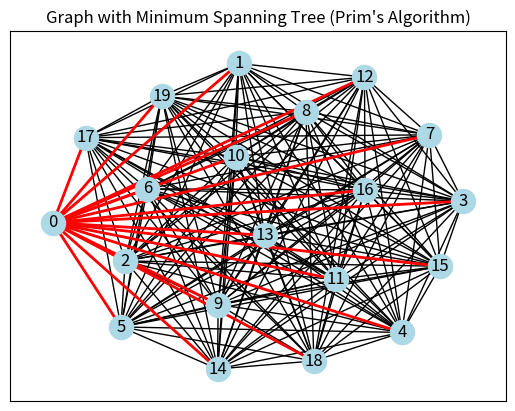
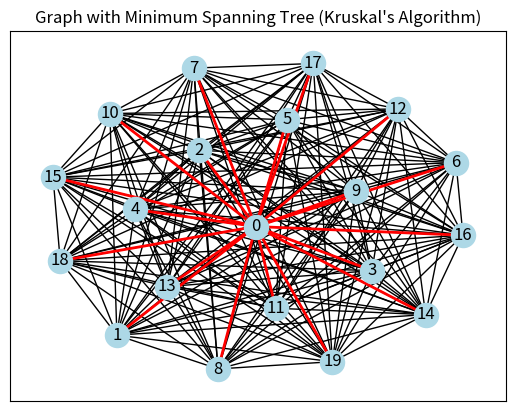
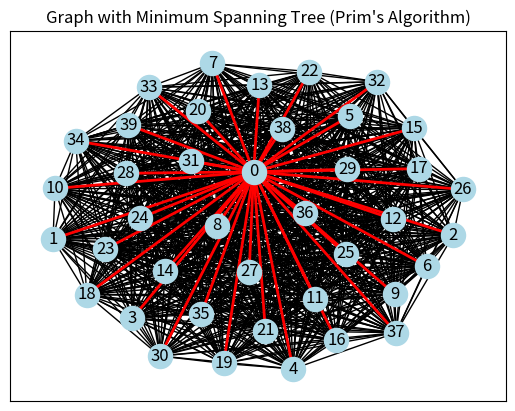
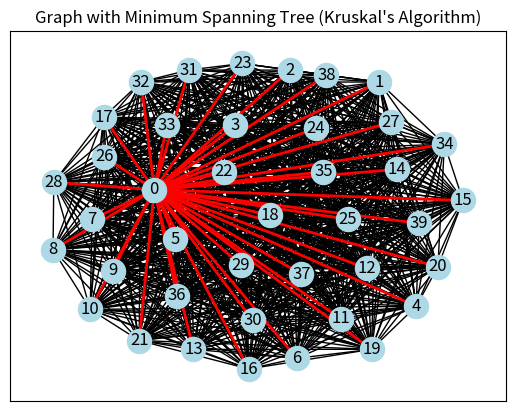
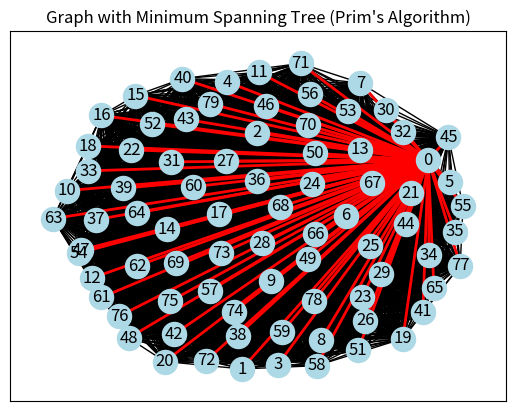
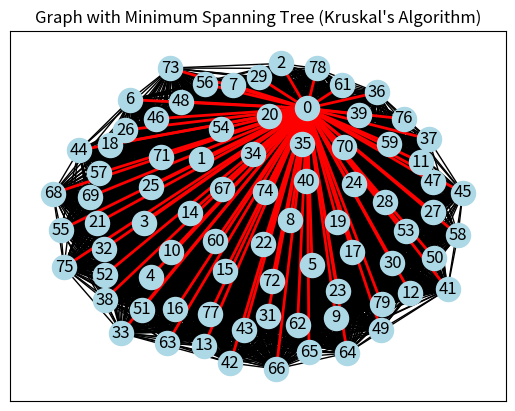
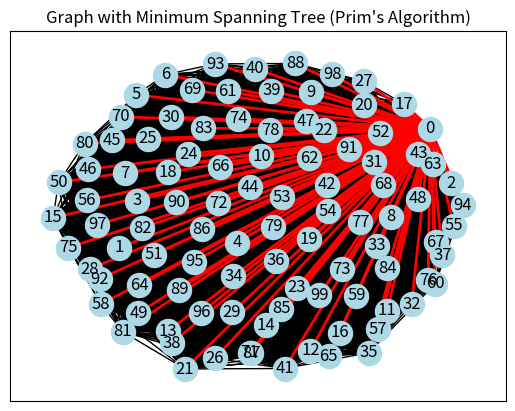
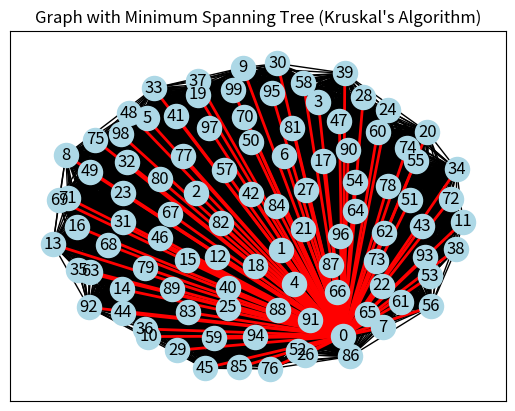
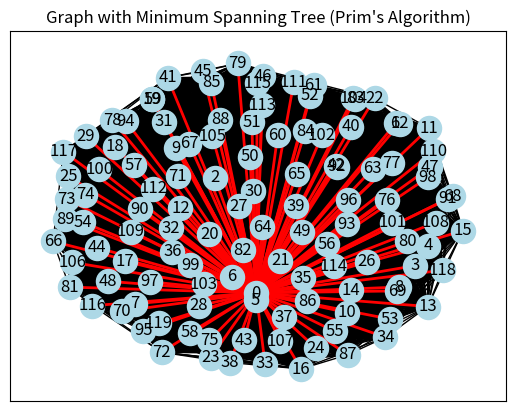
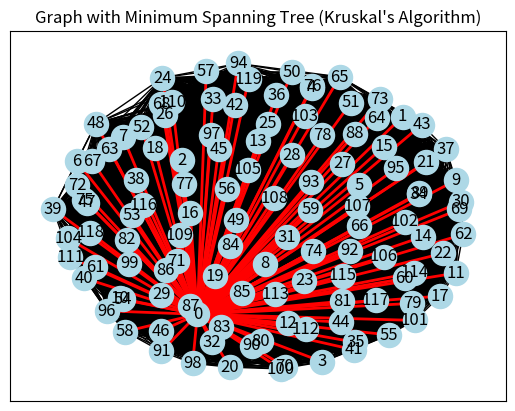
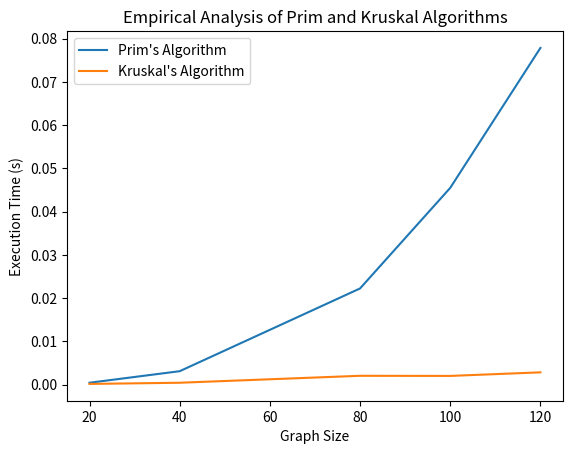

Here is the Python script that generated these plots, in order:
# import networkx as nx
# import random
# import time
# import matplotlib.pyplot as plt
#
# class RandomGraph:
#     def __init__(self, nodes, sparse=False):
#         self.nodes = nodes
#         self.sparse = sparse
#         self.graph = self.generate_graph()
#
#     def generate_graph(self):
#         if self.sparse:
#             edge_prob = 0.1  # smaller probability for sparse graph
#         else:
#             edge_prob = 0.8  # larger probability for dense graph
#
#         graph = nx.fast_gnp_random_graph(self.nodes, edge_prob)
#
#         for (u, v, w) in graph.edges(data=True):
#             w['weight'] = random.randint(1, 100)
#
#         return graph
#
#
# class MST:
#     def __init__(self, graph):
#         self.graph = graph
#
#     def run_prim(self):
#         start_time = time.time()
#         mst = nx.minimum_spanning_tree(self.graph, algorithm='prim')
#         end_time = time.time()
#         return mst, end_time - start_time
#
#     def run_kruskal(self):
#         start_time = time.time()
#         mst = nx.minimum_spanning_tree(self.graph, algorithm='kruskal')
#         end_time = time.time()
#         return mst, end_time - start_time
#
#
# class GraphDrawer:
#     def __init__(self, graph, mst, algorithm):
#         self.graph = graph
#         self.mst = mst
#         self.algorithm = algorithm
#
#     def draw(self):
#         pos = nx.spring_layout(self.graph)
#         nx.draw_networkx(self.graph, pos, with_labels=False, node_size=100)
#         nx.draw_networkx_edges(self.graph, pos, edgelist=self.mst.edges(), width=2, edge_color='r')
#         plt.title(f'MST using {self.algorithm}')
#         plt.show()
#
#
# def compare_algorithms(nodes, sparse):
#     prim_times = []
#     kruskal_times = []
#
#     for n in nodes:
#         graph_obj = RandomGraph(n, sparse)
#         mst_obj = MST(graph_obj.graph)
#
#         _, prim_time = mst_obj.run_prim()
#         prim_times.append(prim_time)
#
#         _, kruskal_time = mst_obj.run_kruskal()
#         kruskal_times.append(kruskal_time)
#
#     # plot the results
#     plt.figure(figsize=(10, 6))
#     plt.plot(nodes, prim_times, label="Prim's Algorithm")
#     plt.plot(nodes, kruskal_times, label="Kruskal's Algorithm")
#     plt.xlabel('Number of nodes')
#     plt.ylabel('Execution time (seconds)')
#     plt.title('Performance of Prim\'s and Kruskal\'s Algorithms')
#     plt.legend()
#     plt.grid(True)
#     plt.show()
#
# nodes = [100, 500, 1000, 2000]
# compare_algorithms(nodes, False)  # for a dense graph
# compare_algorithms(nodes, True)  # for a sparse graph
#
# nodes = 10
# sparse = False
#
# graph_obj = RandomGraph(nodes, sparse)
# mst_obj = MST(graph_obj.graph)
#
# mst_prim, _ = mst_obj.run_prim()
# drawer = GraphDrawer(graph_obj.graph, mst_prim, "Prim's Algorithm")
# drawer.draw()
#
# mst_kruskal, _ = mst_obj.run_kruskal()
# drawer = GraphDrawer(graph_obj.graph, mst_kruskal, "Kruskal's Algorithm")
# drawer.draw()
#
# sparse = True
#
# graph_obj = RandomGraph(nodes, sparse)
# mst_obj = MST(graph_obj.graph)
#
# mst_prim, _ = mst_obj.run_prim()
# drawer = GraphDrawer(graph_obj.graph, mst_prim, "Prim's Algorithm Spare")
# drawer.draw()
#
# mst_kruskal, _ = mst_obj.run_kruskal()
# drawer = GraphDrawer(graph_obj.graph, mst_kruskal, "Kruskal's Algorithm Spare")
# drawer.draw()

import time
import matplotlib.pyplot as plt
import networkx as nx

# Implementation of Prim's algorithm
def prim(graph):
    mst = []
    visited = set()
    nodes = list(graph.nodes)
    visited.add(nodes[0])

    while len(visited) < len(nodes):
        min_edge = None
        min_weight = float('inf')

        for node in visited:
            for neighbor in graph.neighbors(node):
                edge_data = graph.get_edge_data(node, neighbor)
                weight = edge_data['weight']
                if neighbor not in visited and weight < min_weight:
                    min_edge = (node, neighbor)
                    min_weight = weight

        edge = min_edge
        mst.append(edge)
        visited.add(edge[1])

    return mst



# Implementation of Kruskal's algorithm
def kruskal(graph):
    mst = []
    edges = sorted(graph.edges(data=True), key=lambda x: x[2]['weight'])
    uf = {node: node for node in graph.nodes}

    for edge in edges:
        u, v, weight = edge
        if uf[u] != uf[v]:
            mst.append((u, v))
            old_group = uf[v]
            for node, group in uf.items():
                if group == old_group:
                    uf[node] = uf[u]

    return mst

# Function to measure execution time
def measure_execution_time(func, graph):
    start_time = time.time()
    result = func(graph)
    end_time = time.time()
    execution_time = end_time - start_time

    return result, execution_time

def empirical_analysis(graph_sizes):
    prim_times = []
    kruskal_times = []

    for size in graph_sizes:
        graph = nx.complete_graph(size)
        for (u, v) in graph.edges():
            graph[u][v]['weight'] = float(1)

        prim_mst, prim_time = measure_execution_time(prim, graph)
        prim_times.append(prim_time)
        draw_graph_with_mst(graph, prim_mst, "Prim's Algorithm")  # Draw the graph with minimum spanning tree using Prim's algorithm

        kruskal_mst, kruskal_time = measure_execution_time(kruskal, graph)
        kruskal_times.append(kruskal_time)
        draw_graph_with_mst(graph, kruskal_mst, "Kruskal's Algorithm")  # Draw the graph with minimum spanning tree using Kruskal's algorithm

    return prim_times, kruskal_times

# Function to draw the graph with the minimum spanning tree
def draw_graph_with_mst(graph, mst, algorithm_name):
    pos = nx.spring_layout(graph)
    nx.draw_networkx(graph, pos, with_labels=True, node_color='lightblue')
    nx.draw_networkx_edges(graph, pos, edgelist=mst, edge_color='red', width=2)
    plt.title(f"Graph with Minimum Spanning Tree ({algorithm_name})")
    plt.show()

# Example usage
graph_sizes = [20, 40, 80, 100, 120]
prim_times, kruskal_times = empirical_analysis(graph_sizes)
plt.plot(graph_sizes, prim_times, label="Prim's Algorithm")
plt.plot(graph_sizes, kruskal_times, label="Kruskal's Algorithm")
plt.xlabel('Graph Size')
plt.ylabel('Execution Time (s)')
plt.title('Empirical Analysis of Prim and Kruskal Algorithms')
plt.legend()
plt.show()
